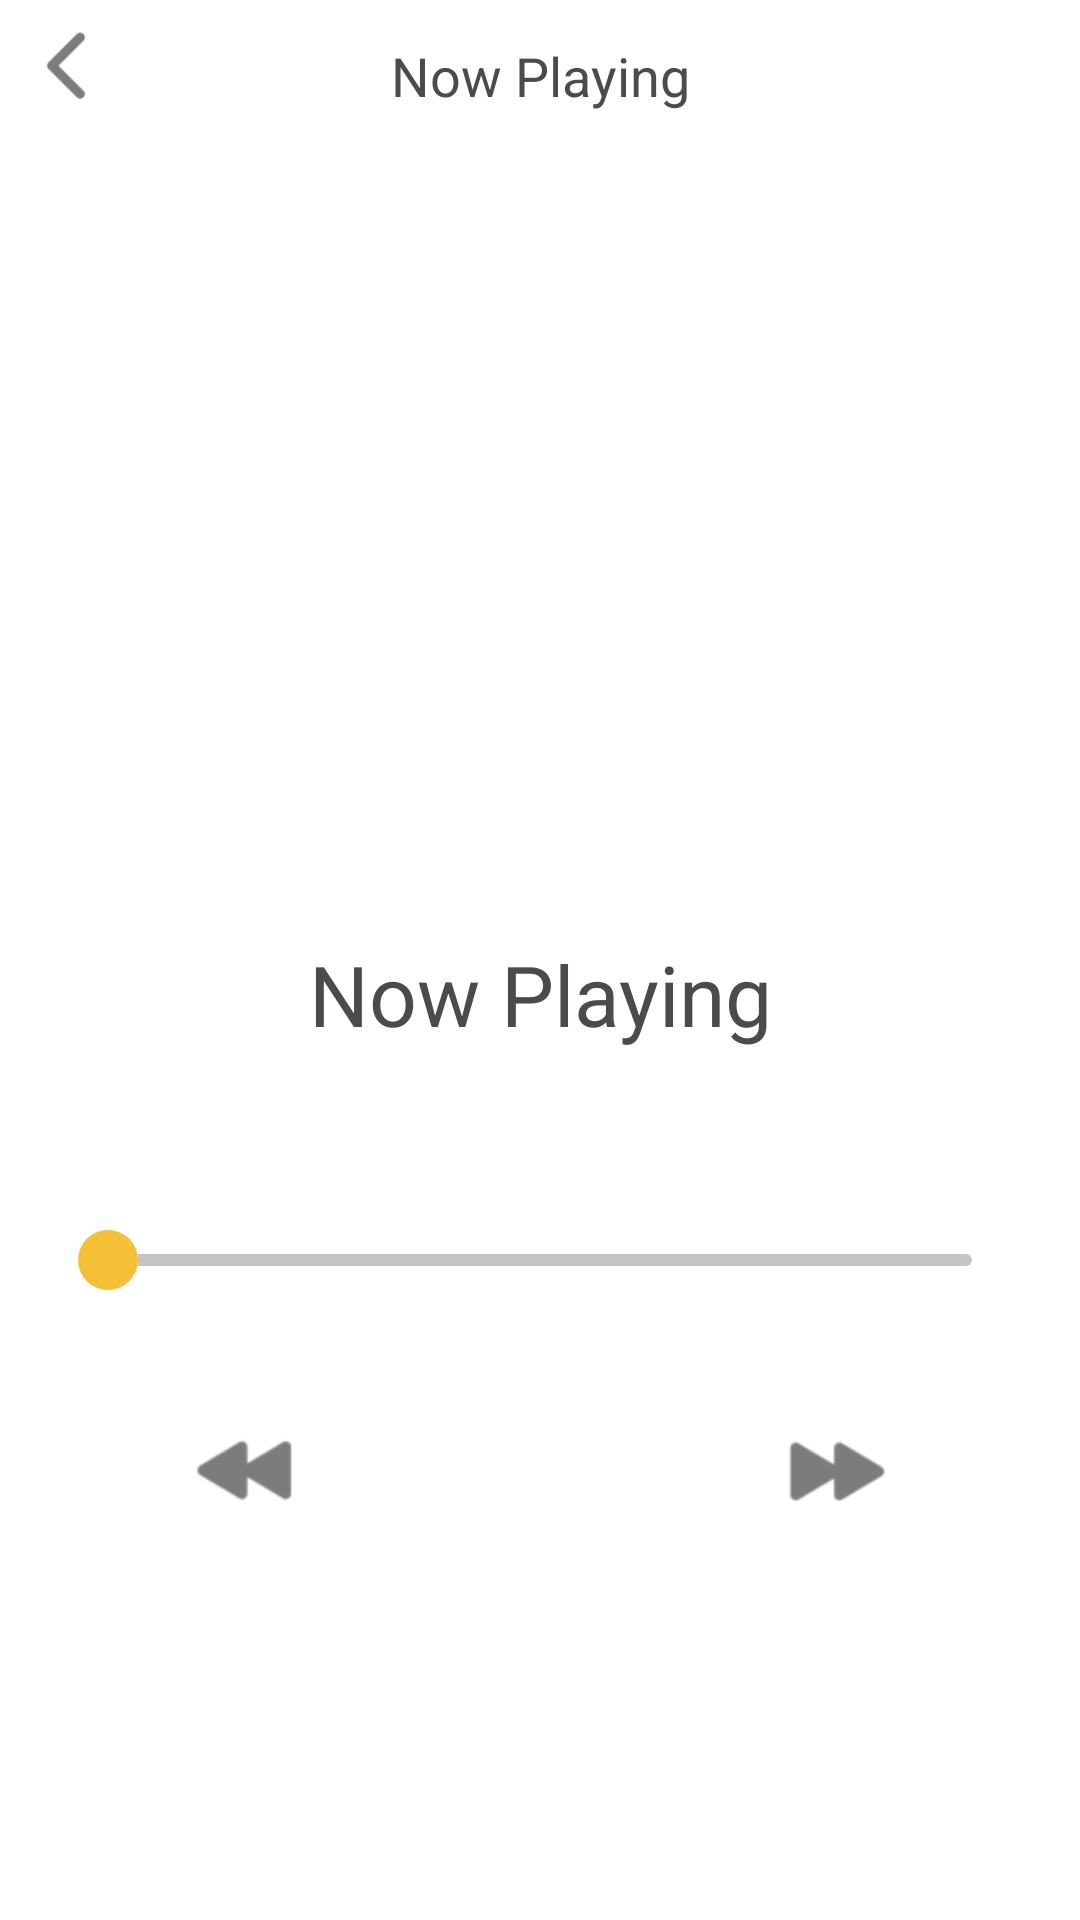

Here is an Android app screen rendered from its layout file. Give the layout XML and the strings, colors and styles it references.
<!-- AndroidManifest.xml: application theme Theme.Ruby -->
<!-- res/layout/media_player_layout.xml -->
<?xml version="1.0" encoding="utf-8"?>
<androidx.constraintlayout.widget.ConstraintLayout xmlns:android="http://schemas.android.com/apk/res/android"
    xmlns:app="http://schemas.android.com/apk/res-auto"
    xmlns:tools="http://schemas.android.com/tools"
    android:layout_width="match_parent"
    android:layout_height="match_parent">

    <ImageView
        android:id="@+id/back_btn"
        android:layout_width="24dp"
        android:layout_height="24dp"
        android:layout_margin="10dp"
        android:background="@drawable/ic_arrow_left"
        app:layout_constraintLeft_toLeftOf="parent"
        app:layout_constraintTop_toTopOf="parent" />

    <TextView
        android:id="@+id/page_title"
        style="@style/PageMiddleTextStyle"
        android:layout_width="0dp"
        android:layout_height="wrap_content"
        android:layout_marginTop="16dp"
        android:text="@string/gen_now_playing"
        android:textAlignment="center"
        app:layout_constraintBottom_toBottomOf="@+id/back_btn"
        app:layout_constraintLeft_toLeftOf="parent"
        app:layout_constraintRight_toRightOf="parent"
        app:layout_constraintTop_toTopOf="parent" />

    <ImageView
        android:id="@+id/image_preview"
        android:layout_width="0dp"
        android:layout_height="0dp"
        android:layout_marginHorizontal="56dp"
        android:layout_marginTop="100dp"
        android:layout_marginBottom="40dp"
        android:scaleType="centerCrop"
        app:layout_constraintBottom_toTopOf="@id/audio_title"
        app:layout_constraintLeft_toLeftOf="parent"
        app:layout_constraintRight_toRightOf="parent"
        app:layout_constraintTop_toBottomOf="@id/page_title" />

    <TextView
        android:id="@+id/audio_title"
        style="@style/PageMiddleTextStyle"
        android:layout_width="0dp"
        android:layout_height="wrap_content"
        android:layout_marginTop="16dp"
        android:layout_marginBottom="60dp"
        android:text="@string/gen_now_playing"
        android:textAlignment="center"
        android:textSize="28sp"
        app:layout_constraintBottom_toTopOf="@id/seek_bar"
        app:layout_constraintLeft_toLeftOf="parent"
        app:layout_constraintRight_toRightOf="parent" />

    <androidx.appcompat.widget.AppCompatSeekBar
        android:id="@+id/seek_bar"
        android:layout_width="match_parent"
        android:layout_height="wrap_content"
        android:layout_marginHorizontal="20dp"
        android:layout_marginBottom="210dp"
        android:max="100"
        android:maxHeight="4dp"
        android:progressDrawable="@drawable/seek_bar_drawable"
        android:thumb="@drawable/seek_thumb_selector"
        app:layout_constraintBottom_toBottomOf="parent" />

    <androidx.appcompat.widget.AppCompatImageView
        android:id="@+id/previous_audio_btn"
        android:layout_width="40dp"
        android:layout_height="40dp"
        android:layout_marginTop="40dp"
        android:background="?selectableItemBackgroundBorderless"
        android:src="@drawable/ic_previous"
        app:layout_constraintEnd_toStartOf="@+id/play_audio_btn"
        app:layout_constraintHorizontal_bias="0.5"
        app:layout_constraintHorizontal_chainStyle="packed"
        app:layout_constraintStart_toStartOf="parent"
        app:layout_constraintTop_toBottomOf="@id/seek_bar" />

    <androidx.appcompat.widget.AppCompatImageView
        android:id="@+id/play_audio_btn"
        android:layout_width="40dp"
        android:layout_height="40dp"
        android:layout_marginHorizontal="58dp"
        android:layout_marginTop="40dp"
        android:background="?selectableItemBackgroundBorderless"
        android:src="@drawable/play_pause_selector"
        app:layout_constraintEnd_toStartOf="@+id/next_audio_btn"
        app:layout_constraintHorizontal_bias="0.5"
        app:layout_constraintStart_toEndOf="@+id/previous_audio_btn"
        app:layout_constraintTop_toBottomOf="@id/seek_bar"
        app:tint="@android:color/darker_gray" />

    <androidx.appcompat.widget.AppCompatImageView
        android:id="@+id/next_audio_btn"
        android:layout_width="40dp"
        android:layout_height="40dp"
        android:layout_marginTop="40dp"
        android:background="?selectableItemBackgroundBorderless"
        android:src="@drawable/ic_next"
        app:layout_constraintEnd_toEndOf="parent"
        app:layout_constraintHorizontal_bias="0.5"
        app:layout_constraintStart_toEndOf="@+id/play_audio_btn"
        app:layout_constraintTop_toBottomOf="@id/seek_bar" />

    <TextView
        android:id="@+id/current_time"
        style="@style/PageVerySmallTextStyle"
        android:layout_width="wrap_content"
        android:layout_height="wrap_content"
        android:layout_marginHorizontal="16dp"
        android:layout_marginTop="4dp"
        android:textSize="14sp"
        app:layout_constraintLeft_toLeftOf="@id/seek_bar"
        app:layout_constraintTop_toBottomOf="@id/seek_bar"
        tools:text="0:23" />

    <TextView
        android:id="@+id/audio_duration_txt"
        style="@style/PageVerySmallTextStyle"
        android:layout_width="wrap_content"
        android:layout_height="wrap_content"
        android:layout_marginHorizontal="16dp"
        android:layout_marginTop="4dp"
        android:textSize="14sp"
        app:layout_constraintRight_toRightOf="@id/seek_bar"
        app:layout_constraintTop_toBottomOf="@id/seek_bar"
        tools:text="0:23" />

    <ImageView
        android:id="@+id/white_layer"
        android:layout_width="0dp"
        android:layout_height="0dp"
        android:background="@color/white_transparent_50"
        android:visibility="gone"
        app:layout_constraintBottom_toBottomOf="@id/image_preview"
        app:layout_constraintLeft_toLeftOf="@id/image_preview"
        app:layout_constraintRight_toRightOf="@id/image_preview"
        app:layout_constraintTop_toTopOf="@id/image_preview" />

    <ImageView
        android:id="@+id/retry_btn"
        android:layout_width="58dp"
        android:layout_height="58dp"
        android:background="@drawable/circle_retry_bg"
        android:src="@drawable/ic_restore"
        android:visibility="gone"
        app:layout_constraintBottom_toBottomOf="@+id/image_preview"
        app:layout_constraintLeft_toLeftOf="@+id/image_preview"
        app:layout_constraintRight_toRightOf="@+id/image_preview"
        app:layout_constraintTop_toTopOf="@+id/image_preview" />


    <com.airbnb.lottie.LottieAnimationView
        android:id="@+id/progress_view"
        android:layout_width="100dp"
        android:layout_height="100dp"
        android:layout_margin="10dp"
        android:visibility="gone"
        app:layout_constraintBottom_toBottomOf="@+id/image_preview"
        app:layout_constraintLeft_toLeftOf="@+id/image_preview"
        app:layout_constraintRight_toRightOf="@+id/image_preview"
        app:layout_constraintTop_toTopOf="@+id/image_preview"
        app:lottie_autoPlay="false"
        app:lottie_loop="false"
        app:lottie_rawRes="@raw/downloading_animation" />


</androidx.constraintlayout.widget.ConstraintLayout>
<!-- resources referenced by this layout -->
<resources>
  <color name="white_transparent_50">#80F7F7F8</color>
  <!-- drawable circle_retry_bg (drawable) -->
  <?xml version="1.0" encoding="utf-8"?>
  <shape xmlns:android="http://schemas.android.com/apk/res/android"
      android:shape="oval">
      <solid android:color="@color/gray_retry" />
      <stroke
          android:width="1dp"
          android:color="#17000000" />
      <padding
          android:bottom="10dp"
          android:left="10dp"
          android:right="10dp"
          android:top="10dp" />
  </shape>
  <!-- drawable ic_arrow_left: png bitmap (drawable, 1067 bytes) -->
  <!-- drawable ic_next: png bitmap (drawable, 1475 bytes) -->
  <!-- drawable ic_previous: png bitmap (drawable, 1574 bytes) -->
  <!-- drawable ic_restore: png bitmap (drawable, 1388 bytes) -->
  <!-- drawable seek_bar_drawable (drawable) -->
  <?xml version="1.0" encoding="utf-8"?>
  <layer-list xmlns:android="http://schemas.android.com/apk/res/android">
      <item android:id="@android:id/background">
          <shape android:shape="rectangle">
              <size android:height="4dp"/>
              <solid android:color="#C4C4C4" />
              <corners android:radius="10dp" />
          </shape>
      </item>
      <item android:id="@android:id/progress">
          <clip
              android:clipOrientation="horizontal"
              android:gravity="left">
              <shape android:shape="rectangle">
                  <size android:height="4dp"/>
                  <solid android:color="#F5C037" />
                  <corners android:radius="10dp" />
              </shape>
          </clip>
      </item>
  </layer-list>
  <!-- drawable seek_thumb_selector (drawable) -->
  <?xml version="1.0" encoding="utf-8"?>
  <shape android:shape="oval"
      xmlns:android="http://schemas.android.com/apk/res/android">
      <solid android:color="#F5C037" />
      <size android:width="20dp" android:height="20dp" />
  </shape>
  <string name="gen_now_playing">Now Playing</string>
  <style name="PageMiddleTextStyle">
          <item name="android:textSize">18sp</item>
          <item name="android:textColor">#4B4B4B</item>
      </style>
  <style name="PageVerySmallTextStyle">
          <item name="android:textSize">12sp</item>
          <item name="android:textColor">#999999</item>
      </style>
  <style name="Theme.Ruby" parent="Theme.MaterialComponents.DayNight.DarkActionBar">
          
          <item name="colorPrimary">#F5C037</item>
          <item name="colorPrimaryVariant">#F5C037</item>
          <item name="colorOnPrimary">@color/white</item>
          
          <item name="colorSecondary">#F5C037</item>
          <item name="colorSecondaryVariant">@color/teal_700</item>
          <item name="colorOnSecondary">@color/black</item>
          
          <item name="android:statusBarColor" tools:targetApi="l">?attr/colorPrimaryVariant</item>
          
      </style>
  <color name="gray_retry">#757474</color>
  <color name="white">#FFFFFFFF</color>
  <color name="teal_700">#FF018786</color>
  <color name="black">#FF000000</color>
</resources>
